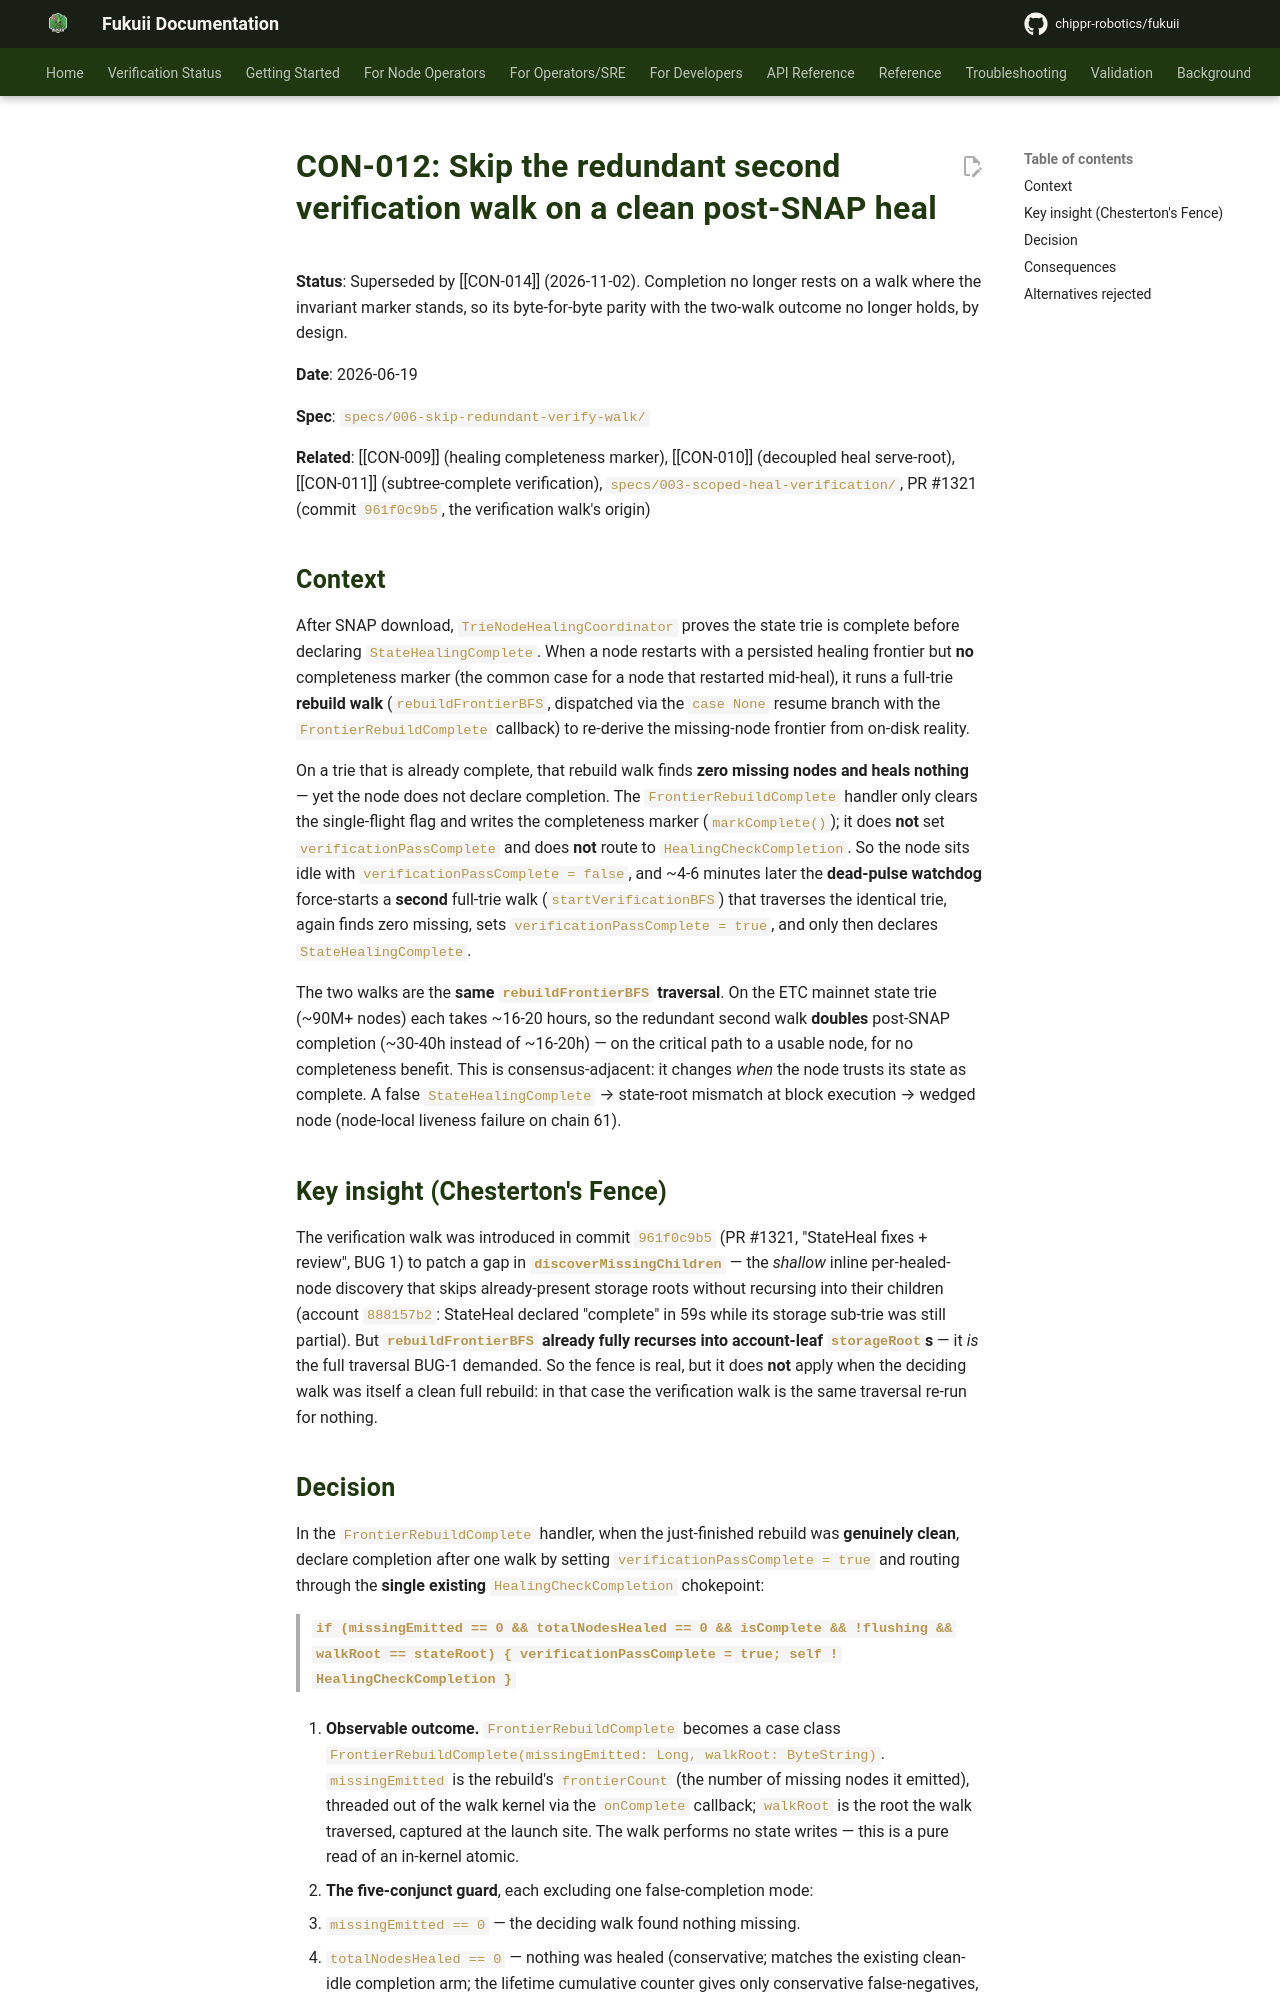

repository: chippr-robotics/fukuii · page: pr-preview/pr-1926/adr/consensus/CON-012-skip-redundant-verify-walk/index.html · generator: mkdocs

# CON-012: Skip the redundant second verification walk on a clean post-SNAP heal

**Status**: Superseded by [[CON-014]] (2026-11-02). Completion no longer rests on a walk where the invariant marker stands, so its byte-for-byte parity with the two-walk outcome no longer holds, by design.

**Date**: 2026-06-19

**Spec**: `specs/006-skip-redundant-verify-walk/`

**Related**: [[CON-009]] (healing completeness marker), [[CON-010]] (decoupled heal serve-root), [[CON-011]] (subtree-complete verification), `specs/003-scoped-heal-verification/`, PR #1321 (commit `961f0c9b5`, the verification walk's origin)

## Context

After SNAP download, `TrieNodeHealingCoordinator` proves the state trie is complete before declaring `StateHealingComplete`. When a node restarts with a persisted healing frontier but **no** completeness marker (the common case for a node that restarted mid-heal), it runs a full-trie **rebuild walk** (`rebuildFrontierBFS`, dispatched via the `case None` resume branch with the `FrontierRebuildComplete` callback) to re-derive the missing-node frontier from on-disk reality.

On a trie that is already complete, that rebuild walk finds **zero missing nodes and heals nothing** — yet the node does not declare completion. The `FrontierRebuildComplete` handler only clears the single-flight flag and writes the completeness marker (`markComplete()`); it does **not** set `verificationPassComplete` and does **not** route to `HealingCheckCompletion`. So the node sits idle with `verificationPassComplete = false`, and ~4-6 minutes later the **dead-pulse watchdog** force-starts a **second** full-trie walk (`startVerificationBFS`) that traverses the identical trie, again finds zero missing, sets `verificationPassComplete = true`, and only then declares `StateHealingComplete`.

The two walks are the **same `rebuildFrontierBFS` traversal**. On the ETC mainnet state trie (~90M+ nodes) each takes ~16-20 hours, so the redundant second walk **doubles** post-SNAP completion (~30-40h instead of ~16-20h) — on the critical path to a usable node, for no completeness benefit. This is consensus-adjacent: it changes *when* the node trusts its state as complete. A false `StateHealingComplete` → state-root mismatch at block execution → wedged node (node-local liveness failure on chain 61).

## Key insight (Chesterton's Fence)

The verification walk was introduced in commit `961f0c9b5` (PR #1321, "StateHeal fixes + review", BUG 1) to patch a gap in **`discoverMissingChildren`** — the *shallow* inline per-healed-node discovery that skips already-present storage roots without recursing into their children (account `888157b2`: StateHeal declared "complete" in 59s while its storage sub-trie was still partial). But **`rebuildFrontierBFS` already fully recurses into account-leaf `storageRoot`s** — it *is* the full traversal BUG-1 demanded. So the fence is real, but it does **not** apply when the deciding walk was itself a clean full rebuild: in that case the verification walk is the same traversal re-run for nothing.
